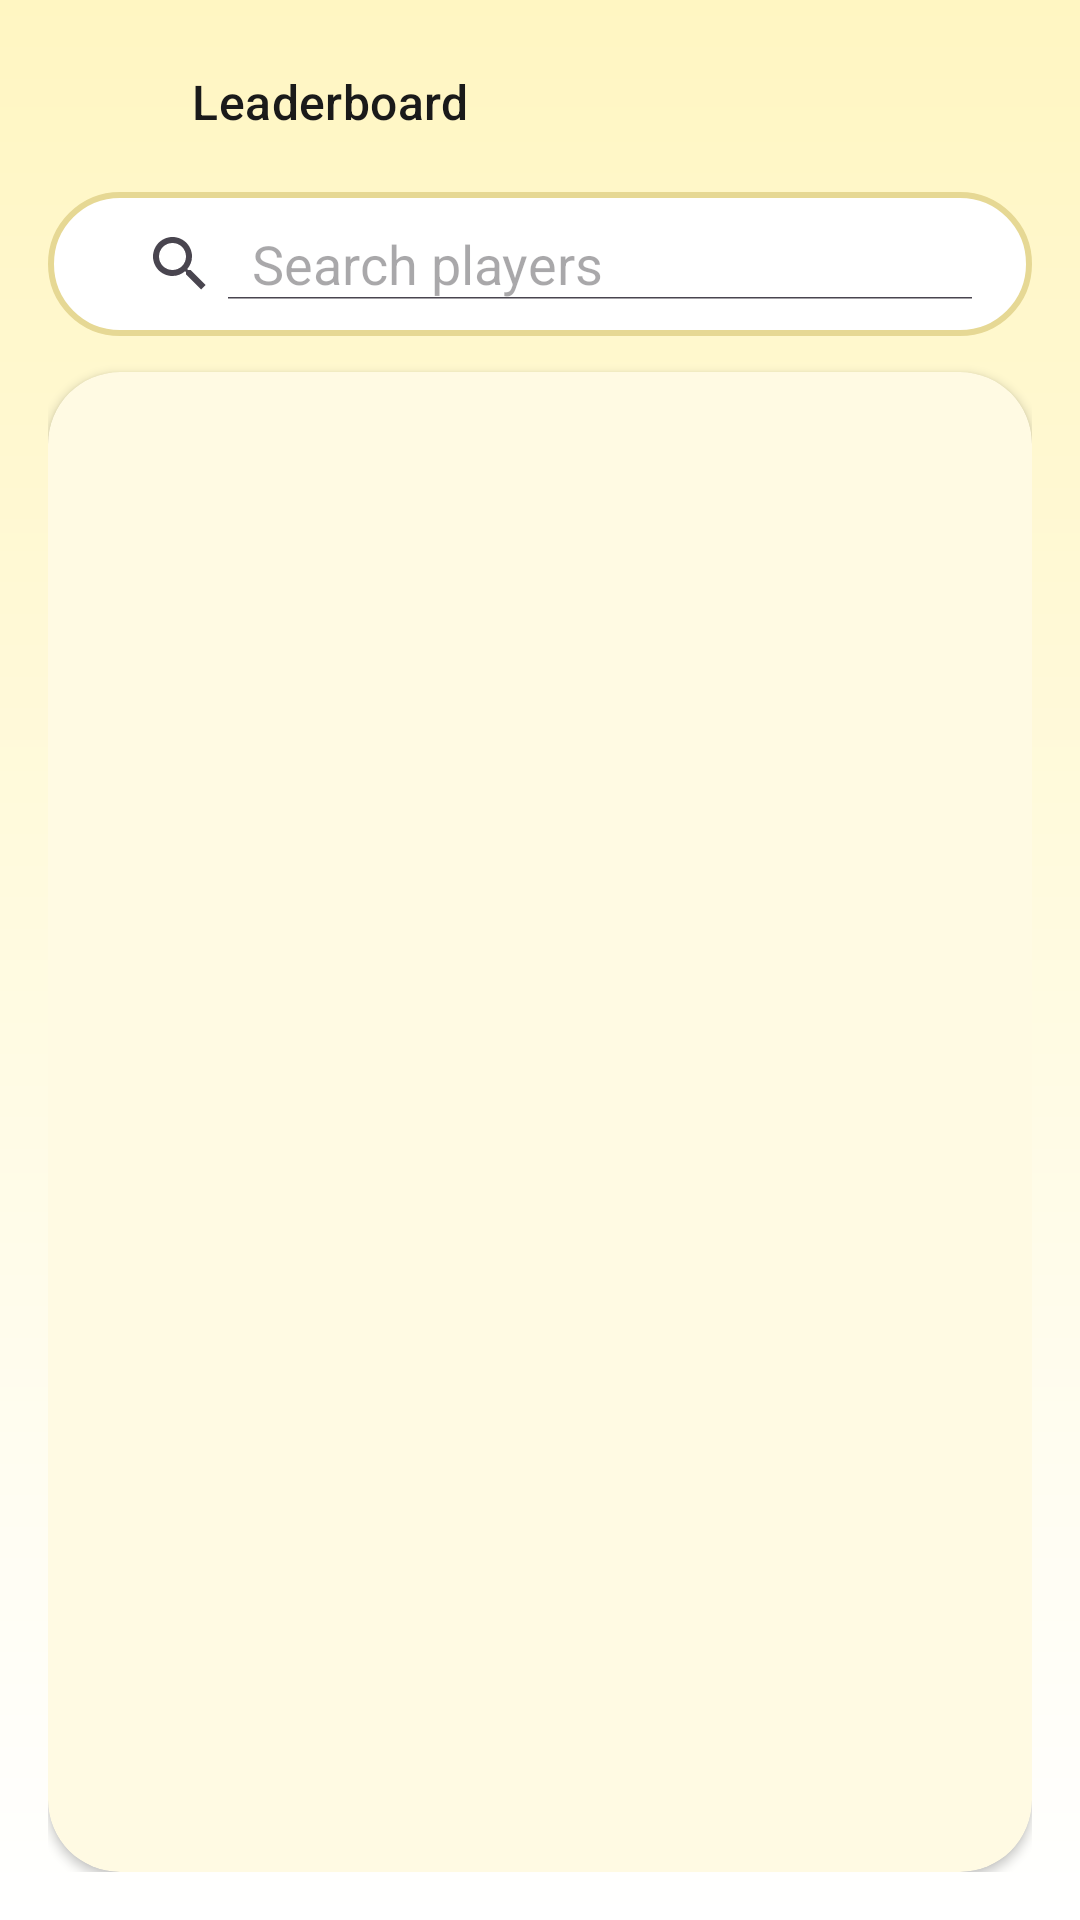

Android layout source for this screen:
<!-- AndroidManifest.xml: application theme Theme.QuizGame -->
<!-- res/layout/activity_leader_board.xml -->
<?xml version="1.0" encoding="utf-8"?>
<LinearLayout xmlns:android="http://schemas.android.com/apk/res/android"
    xmlns:tools="http://schemas.android.com/tools"
    xmlns:app="http://schemas.android.com/apk/res-auto"
    android:layout_width="match_parent"
    android:layout_height="match_parent"
    android:orientation="vertical"
    android:background="@drawable/bg_screen"
    android:padding="@dimen/space_l">

    <LinearLayout
        android:layout_width="match_parent"
        android:layout_height="wrap_content"
        android:gravity="center_vertical"
        android:orientation="horizontal">

        <ImageView
            android:id="@+id/back"
            android:layout_width="36dp"
            android:layout_height="36dp"
            android:clickable="true"
            android:focusable="true"
            android:contentDescription="Back"
            android:src="@drawable/back" />

        <TextView
            android:layout_width="wrap_content"
            android:layout_height="wrap_content"
            android:layout_marginStart="@dimen/space_m"
            android:text="Leaderboard"
            android:textAppearance="@style/TextAppearance.QuizGame.Subtitle" />
    </LinearLayout>

    <SearchView
        android:id="@+id/sv"
        android:layout_width="match_parent"
        android:layout_height="wrap_content"
        android:layout_marginTop="@dimen/space_m"
        android:queryHint="Search players"
        android:iconifiedByDefault="false"
        android:background="@drawable/bg_option" />

    <com.google.android.material.card.MaterialCardView
        android:layout_width="match_parent"
        android:layout_height="0dp"
        android:layout_marginTop="@dimen/space_m"
        android:layout_weight="1">

        <androidx.recyclerview.widget.RecyclerView
            android:id="@+id/recyclerView"
            android:layout_width="match_parent"
            android:layout_height="match_parent"
            android:padding="@dimen/space_m"
            tools:listitem="@layout/item_leaderboard" />
    </com.google.android.material.card.MaterialCardView>
</LinearLayout>
<!-- res/layout/item_leaderboard.xml (included above) -->
<?xml version="1.0" encoding="utf-8"?>
<com.google.android.material.card.MaterialCardView xmlns:android="http://schemas.android.com/apk/res/android"
    xmlns:app="http://schemas.android.com/apk/res-auto"
    android:layout_width="match_parent"
    android:layout_height="wrap_content"
    android:layout_marginBottom="@dimen/space_s">

    <LinearLayout
        android:layout_width="match_parent"
        android:layout_height="wrap_content"
        android:gravity="center_vertical"
        android:orientation="horizontal"
        android:padding="@dimen/space_m">

        <TextView
            android:id="@+id/textViewRank"
            android:layout_width="wrap_content"
            android:layout_height="wrap_content"
            android:text="1."
            android:textAppearance="@style/TextAppearance.QuizGame.Body"
            android:textStyle="bold" />

        <de.hdodenhof.circleimageview.CircleImageView
            android:id="@+id/dp"
            android:layout_width="40dp"
            android:layout_height="40dp"
            android:layout_marginStart="@dimen/space_m"
            android:src="@drawable/coder"
            app:civ_border_color="@color/brand_outline"
            app:civ_border_width="2dp" />

        <TextView
            android:id="@+id/textViewName"
            android:layout_width="0dp"
            android:layout_height="wrap_content"
            android:layout_marginStart="@dimen/space_m"
            android:layout_weight="1"
            android:text="Name"
            android:textAppearance="@style/TextAppearance.QuizGame.Body"
            android:textStyle="bold" />

        <TextView
            android:id="@+id/textViewScore"
            android:layout_width="wrap_content"
            android:layout_height="wrap_content"
            android:text="0"
            android:textAppearance="@style/TextAppearance.QuizGame.Body" />
    </LinearLayout>
</com.google.android.material.card.MaterialCardView>
<!-- resources referenced by this layout -->
<resources>
  <color name="brand_outline">#E6D894</color>
  <dimen name="space_l">16dp</dimen>
  <dimen name="space_m">12dp</dimen>
  <dimen name="space_s">8dp</dimen>
  <!-- drawable bg_option (drawable) -->
  <?xml version="1.0" encoding="utf-8"?>
  <shape xmlns:android="http://schemas.android.com/apk/res/android">
      <solid android:color="@color/white" />
      <stroke
          android:width="2dp"
          android:color="@color/brand_outline" />
      <corners android:radius="@dimen/radius_l" />
      <padding
          android:left="@dimen/space_m"
          android:top="@dimen/space_m"
          android:right="@dimen/space_m"
          android:bottom="@dimen/space_m" />
  </shape>
  <!-- drawable bg_screen (drawable) -->
  <?xml version="1.0" encoding="utf-8"?>
  <shape xmlns:android="http://schemas.android.com/apk/res/android">
      <gradient
          android:angle="270"
          android:startColor="#FFF6C2"
          android:endColor="#FFFFFF" />
  </shape>
  <!-- drawable coder: jpg bitmap (drawable, 515471 bytes) -->
  <style name="TextAppearance.QuizGame.Body" parent="TextAppearance.Material3.BodyLarge">
          <item name="android:textColor">@color/brand_on_surface</item>
      </style>
  <style name="TextAppearance.QuizGame.Subtitle" parent="TextAppearance.Material3.TitleMedium">
          <item name="android:fontFamily">@font/lobster</item>
          <item name="android:textColor">@color/brand_on_surface</item>
      </style>
  <style name="Theme.QuizGame" parent="Base.Theme.QuizGame" />
  <color name="white">#FFFFFFFF</color>
  <dimen name="radius_l">24dp</dimen>
  <color name="brand_on_surface">#1A1A1A</color>
  <style name="Base.Theme.QuizGame" parent="Theme.Material3.DayNight.NoActionBar">
          <item name="colorPrimary">@color/brand_primary</item>
          <item name="colorOnPrimary">@color/brand_on_primary</item>
          <item name="colorSecondary">@color/brand_secondary</item>
          <item name="colorOnSecondary">@color/brand_on_primary</item>
          <item name="android:colorBackground">@color/brand_background</item>
          <item name="android:textColorPrimary">@color/brand_on_surface</item>
          <item name="colorSurface">@color/brand_surface</item>
          <item name="colorOnSurface">@color/brand_on_surface</item>
          <item name="colorOutline">@color/brand_outline</item>
          <item name="android:statusBarColor">@color/brand_primary</item>
          <item name="android:windowLightStatusBar">true</item>
          <item name="android:navigationBarColor">@color/brand_background</item>
          <item name="android:windowLightNavigationBar">true</item>
          <item name="materialCardViewStyle">@style/Widget.QuizGame.Card</item>
      </style>
  <color name="brand_primary">#FFD600</color>
  <color name="brand_on_primary">#1A1A1A</color>
  <color name="brand_secondary">#FFAB00</color>
  <color name="brand_background">#FFFFFF</color>
  <color name="brand_surface">#FFFDF5</color>
  <style name="Widget.QuizGame.Card" parent="Widget.Material3.CardView.Elevated">
          <item name="cardBackgroundColor">@color/brand_surface</item>
          <item name="cardCornerRadius">@dimen/radius_l</item>
          <item name="cardElevation">@dimen/card_elevation</item>
      </style>
  <dimen name="card_elevation">2dp</dimen>
</resources>
